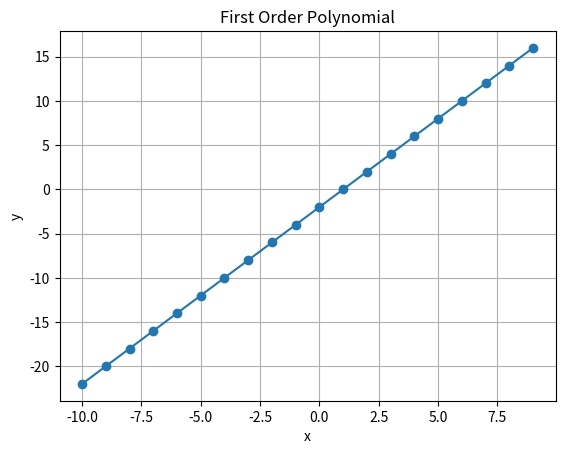

The matplotlib source for this figure:
import matplotlib.pyplot as plt

def line(X: list[int], a: float, b: float) -> list[float]:
    Y: list[float] = [] # empty list
    for x in X:
        y = a*x + b
        Y.append(y)
    return Y

x = list(range(-10, 10))
y = line(x, 2, -2)

# plot the line
plt.plot(x, y, "-o", label="Line")
plt.title("First Order Polynomial")
plt.xlabel("x")
plt.ylabel("y")
plt.grid(True)
plt.show()


